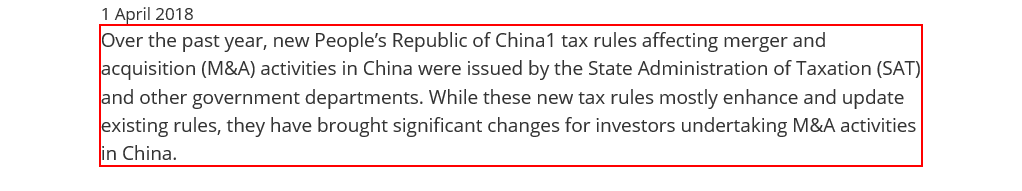
Task: Robotic Enterprise Framework
Workflow: Print

Step 1: find in window '*A - KPMG Global'

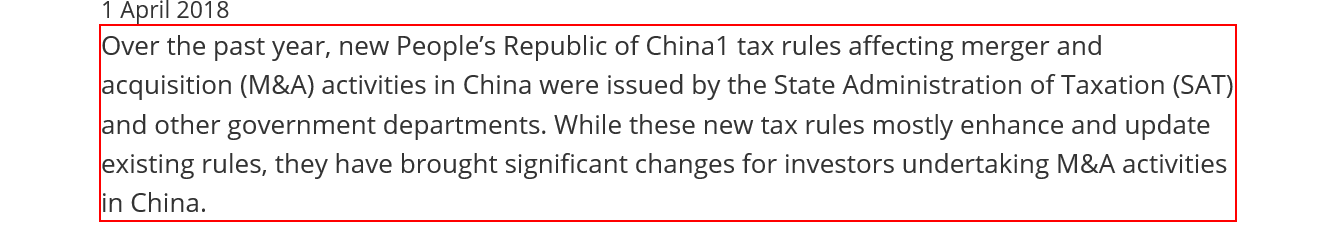
Step 2: click in window '*A - KPMG Global'